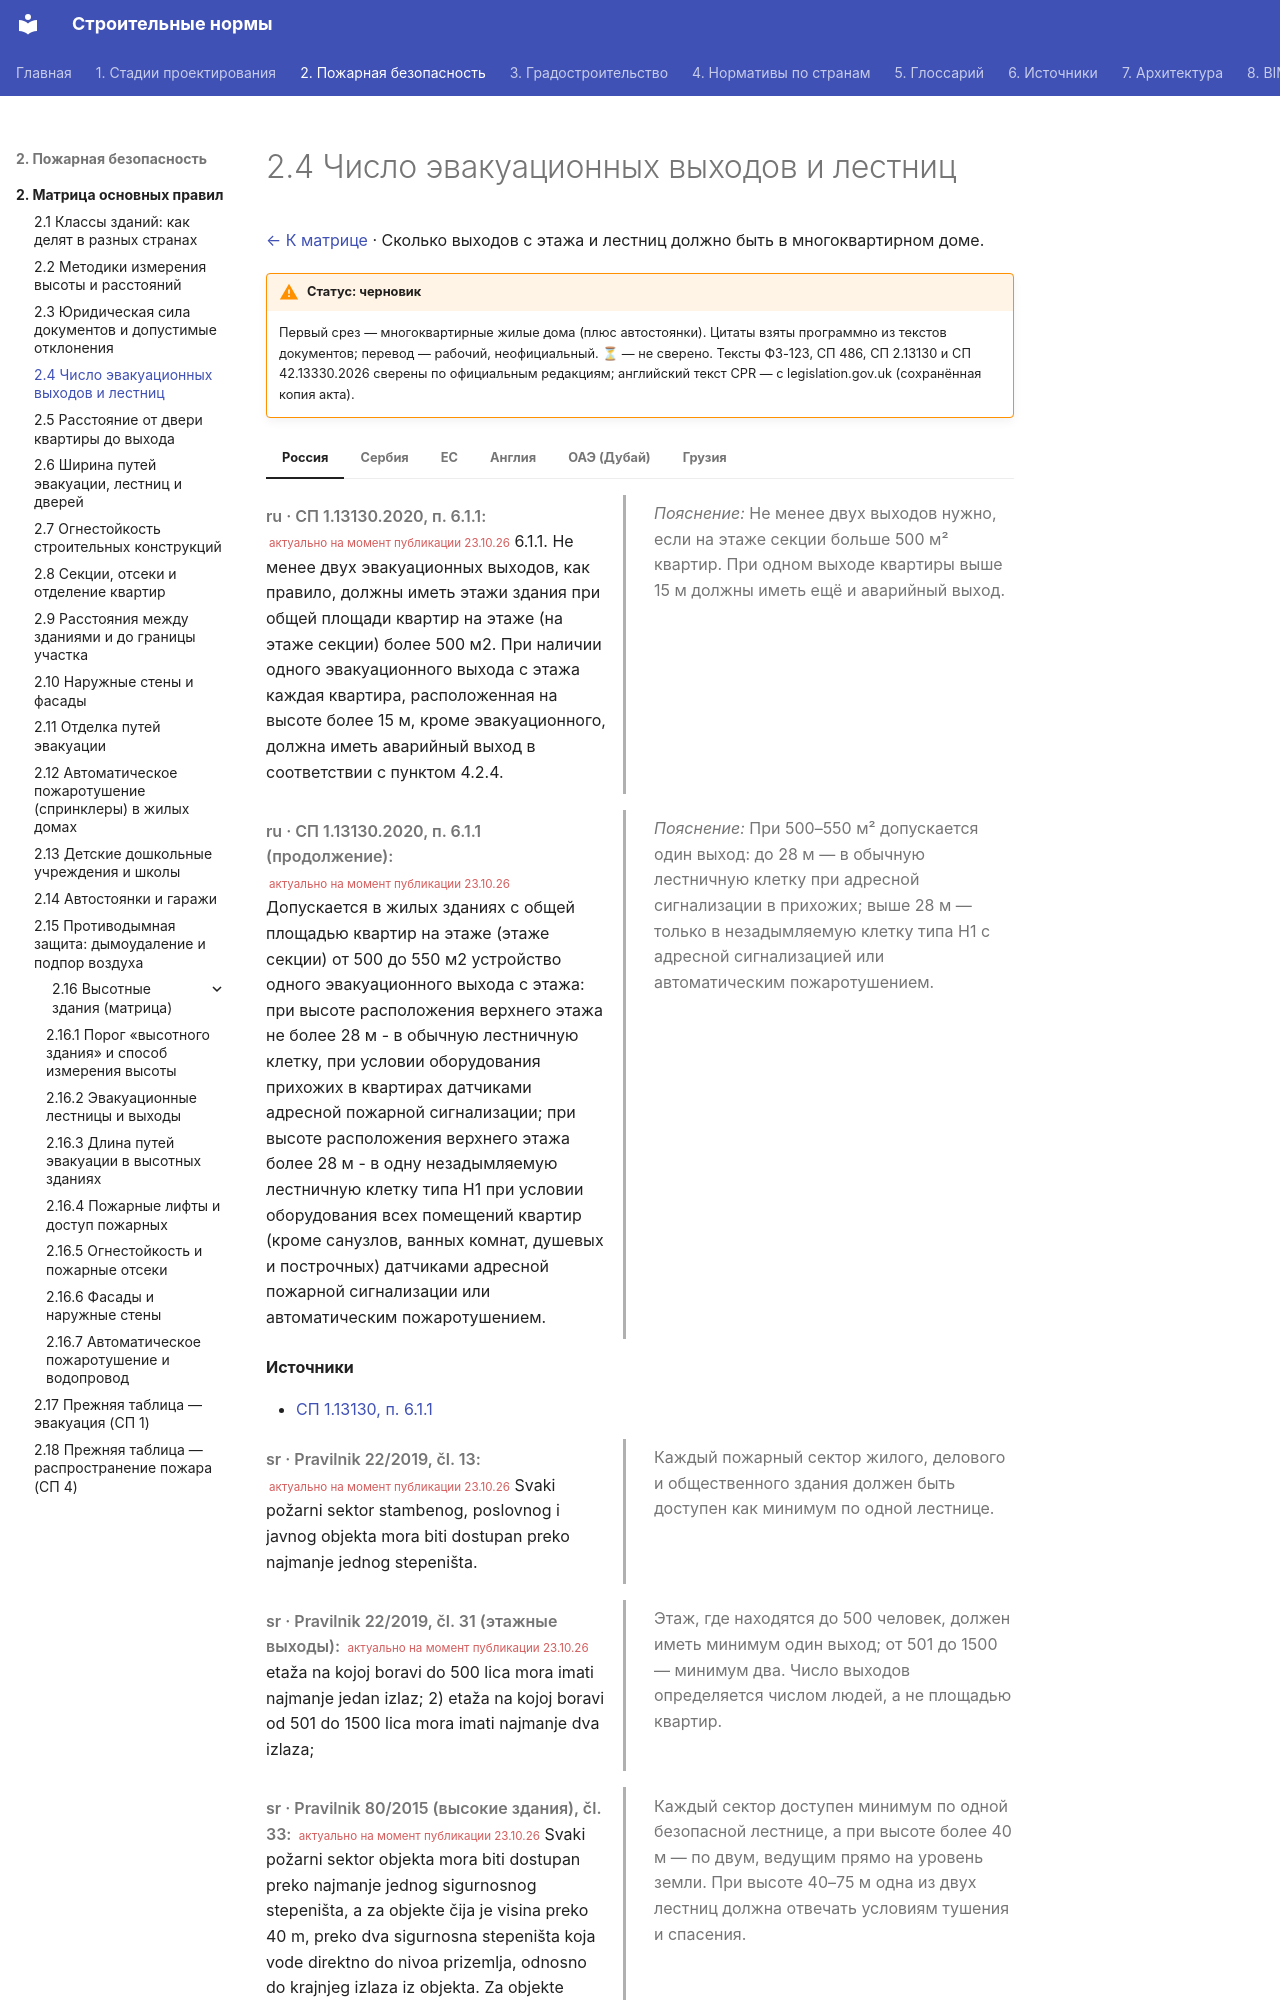

repository: kuskuznetsova-ux/building_codes · page: pozharnaya/vyhody/index.html · generator: mkdocs

# 2.4 Число эвакуационных выходов и лестниц

[← К матрице](index.md) · Сколько выходов с этажа и лестниц должно быть в многоквартирном доме.

!!! warning "Статус: черновик"
    Первый срез — многоквартирные жилые дома (плюс автостоянки). Цитаты взяты программно из текстов документов; перевод — рабочий, неофициальный. **⏳** — не сверено. Тексты ФЗ-123, СП 486, СП 2.13130 и СП 42.13330.2026 сверены по официальным редакциям; английский текст CPR — с legislation.gov.uk (сохранённая копия акта).

=== "Россия"

    <div class="pair" markdown>
    <div class="orig" markdown>

    *ru · СП 1.13130.2020, п. 6.1.1:* <small class="actual">актуально на момент публикации 23.10.26</small> 6.1.1. Не менее двух эвакуационных выходов, как правило, должны иметь этажи здания при общей площади квартир на этаже (на этаже секции) более 500 м2. При наличии одного эвакуационного выхода с этажа каждая квартира, расположенная на высоте более 15 м, кроме эвакуационного, должна иметь аварийный выход в соответствии с пунктом 4.2.4.

    </div>
    <div class="ru" markdown>

    *Пояснение:* Не менее двух выходов нужно, если на этаже секции больше 500 м² квартир. При одном выходе квартиры выше 15 м должны иметь ещё и аварийный выход.

    </div>
    </div>

    <div class="pair" markdown>
    <div class="orig" markdown>

    *ru · СП 1.13130.2020, п. 6.1.1 (продолжение):* <small class="actual">актуально на момент публикации 23.10.26</small> Допускается в жилых зданиях с общей площадью квартир на этаже (этаже секции) от 500 до 550 м2 устройство одного эвакуационного выхода с этажа: при высоте расположения верхнего этажа не более 28 м - в обычную лестничную клетку, при условии оборудования прихожих в квартирах датчиками адресной пожарной сигнализации; при высоте расположения верхнего этажа более 28 м - в одну незадымляемую лестничную клетку типа Н1 при условии оборудования всех помещений квартир (кроме санузлов, ванных комнат, душевых и построчных) датчиками адресной пожарной сигнализации или автоматическим пожаротушением.

    </div>
    <div class="ru" markdown>

    *Пояснение:* При 500–550 м² допускается один выход: до 28 м — в обычную лестничную клетку при адресной сигнализации в прихожих; выше 28 м — только в незадымляемую клетку типа Н1 с адресной сигнализацией или автоматическим пожаротушением.

    </div>
    </div>

    **Источники**

    - [СП 1.13130, п. 6.1.1](https://www.consultant.ru/document/cons_doc_LAW_351940/)

=== "Сербия"

    <div class="pair" markdown>
    <div class="orig" markdown>

    *sr · Pravilnik 22/2019, čl. 13:* <small class="actual">актуально на момент публикации 23.10.26</small> Svaki požarni sektor stambenog, poslovnog i javnog objekta mora biti dostupan preko najmanje jednog stepeništa.

    </div>
    <div class="ru" markdown>

    Каждый пожарный сектор жилого, делового и общественного здания должен быть доступен как минимум по одной лестнице.

    </div>
    </div>

    <div class="pair" markdown>
    <div class="orig" markdown>

    *sr · Pravilnik 22/2019, čl. 31 (этажные выходы):* <small class="actual">актуально на момент публикации 23.10.26</small> etaža na kojoj boravi do 500 lica mora imati najmanje jedan izlaz; 2) etaža na kojoj boravi od 501 do 1500 lica mora imati najmanje dva izlaza;

    </div>
    <div class="ru" markdown>

    Этаж, где находятся до 500 человек, должен иметь минимум один выход; от 501 до 1500 — минимум два. Число выходов определяется числом людей, а не площадью квартир.

    </div>
    </div>

    <div class="pair" markdown>
    <div class="orig" markdown>

    *sr · Pravilnik 80/2015 (высокие здания), čl. 33:* <small class="actual">актуально на момент публикации 23.10.26</small> Svaki požarni sektor objekta mora biti dostupan preko najmanje jednog sigurnosnog stepeništa, a za objekte čija je visina preko 40 m, preko dva sigurnosna stepeništa koja vode direktno do nivoa prizemlja, odnosno do krajnjeg izlaza iz objekta. Za objekte visine od 40 m do 75 m jedno od dva sigurnosna stepeništa mora ispunjavati uslove za potrebe intervencije gašenja požara i spasavanja.

    </div>
    <div class="ru" markdown>

    Каждый сектор доступен минимум по одной безопасной лестнице, а при высоте более 40 м — по двум, ведущим прямо на уровень земли. При высоте 40–75 м одна из двух лестниц должна отвечать условиям тушения и спасения.

    </div>
    </div>

    **Источники**
